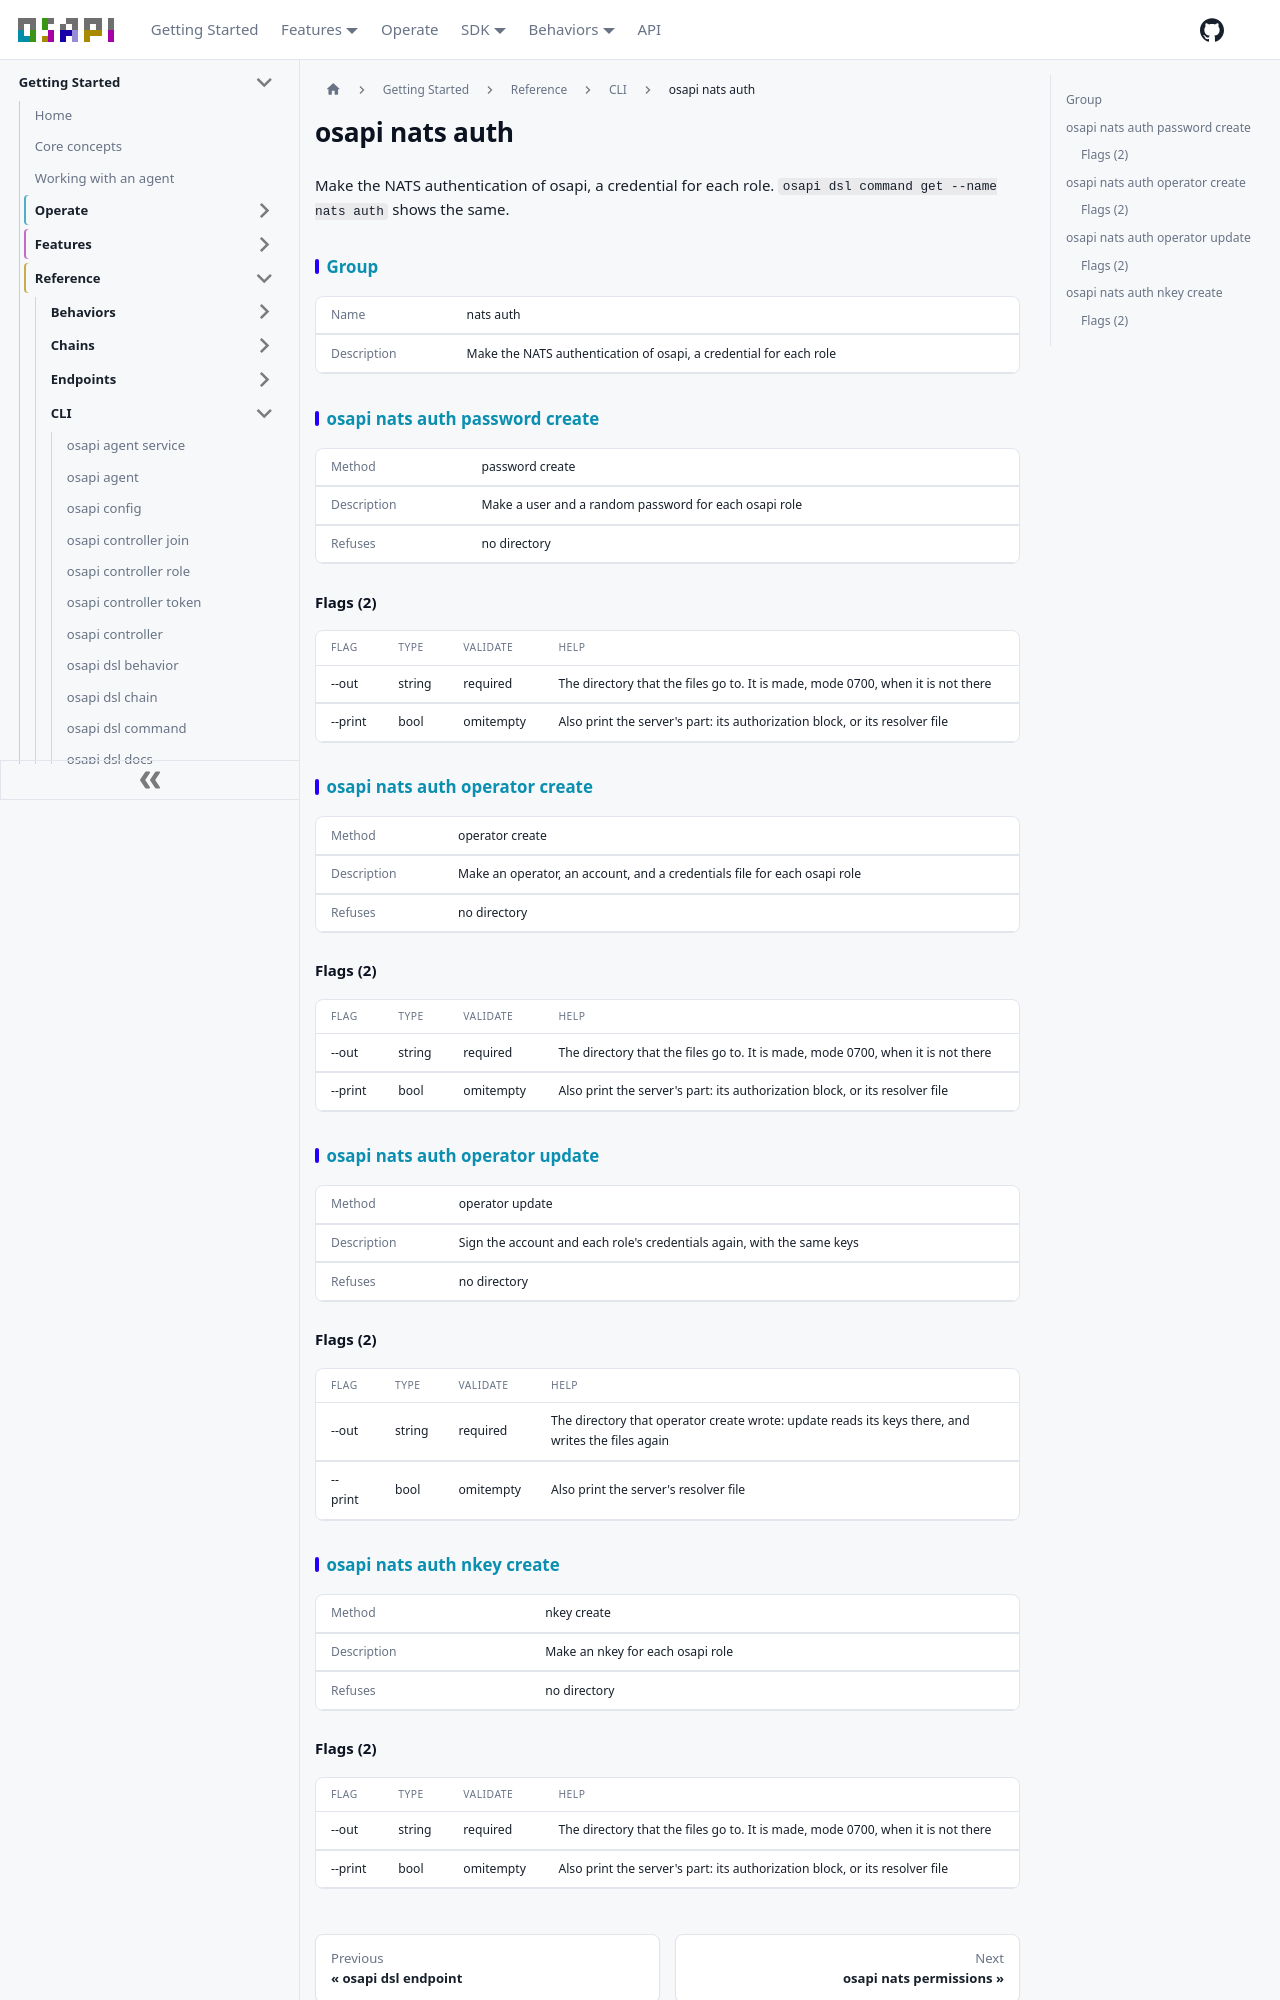

repository: osapi-io/osapi · page: sidebar/reference/cli/nats-auth.html · generator: docusaurus

---
title: osapi nats auth
---

<!-- Code generated by osapi dsl docs. DO NOT EDIT. -->

# osapi nats auth

Make the NATS authentication of osapi, a credential for each role.
`osapi dsl command get --name nats auth` shows the same.

## Group

|             |                                                                   |
| ----------- | ----------------------------------------------------------------- |
| Name        | nats auth                                                         |
| Description | Make the NATS authentication of osapi, a credential for each role |

## [osapi nats auth password create](../../usage/cli/nats/auth/password/create.md)

|             |                                                       |
| ----------- | ----------------------------------------------------- |
| Method      | password create                                       |
| Description | Make a user and a random password for each osapi role |
| Refuses     | no directory                                          |

### Flags (2)

| FLAG    | TYPE   | VALIDATE  | HELP                                                                            |
| ------- | ------ | --------- | ------------------------------------------------------------------------------- |
| --out   | string | required  | The directory that the files go to. It is made, mode 0700, when it is not there |
| --print | bool   | omitempty | Also print the server's part: its authorization block, or its resolver file     |

## [osapi nats auth operator create](../../usage/cli/nats/auth/operator/create.md)

|             |                                                                          |
| ----------- | ------------------------------------------------------------------------ |
| Method      | operator create                                                          |
| Description | Make an operator, an account, and a credentials file for each osapi role |
| Refuses     | no directory                                                             |

### Flags (2)

| FLAG    | TYPE   | VALIDATE  | HELP                                                                            |
| ------- | ------ | --------- | ------------------------------------------------------------------------------- |
| --out   | string | required  | The directory that the files go to. It is made, mode 0700, when it is not there |
| --print | bool   | omitempty | Also print the server's part: its authorization block, or its resolver file     |

## [osapi nats auth operator update](../../usage/cli/nats/auth/operator/update.md)

|             |                                                                        |
| ----------- | ---------------------------------------------------------------------- |
| Method      | operator update                                                        |
| Description | Sign the account and each role's credentials again, with the same keys |
| Refuses     | no directory                                                           |

### Flags (2)

| FLAG    | TYPE   | VALIDATE  | HELP                                                                                              |
| ------- | ------ | --------- | ------------------------------------------------------------------------------------------------- |
| --out   | string | required  | The directory that operator create wrote: update reads its keys there, and writes the files again |
| --print | bool   | omitempty | Also print the server's resolver file                                                             |

## [osapi nats auth nkey create](../../usage/cli/nats/auth/nkey/create.md)

|             |                                  |
| ----------- | -------------------------------- |
| Method      | nkey create                      |
| Description | Make an nkey for each osapi role |
| Refuses     | no directory                     |
